pico-8 play session: mixed d-pad (fixed 12-tick cycle)

[t = 1 s] mixed d-pad (1.2s cycle ×~1): → ← ↑ ↓ + 🅾/❎ taps, ~1s
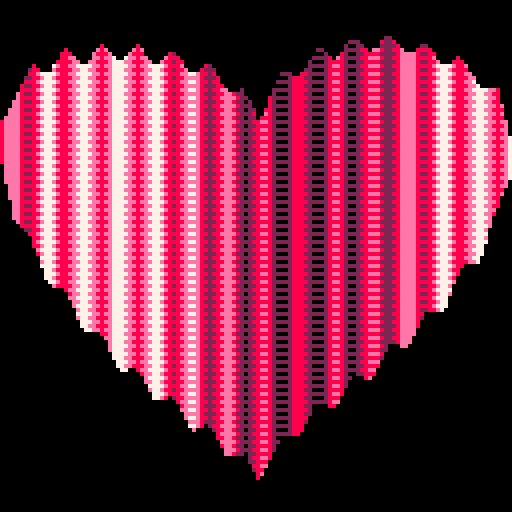
[t = 2 s] mixed d-pad (1.2s cycle ×~1): → ← ↑ ↓ + 🅾/❎ taps, ~2s
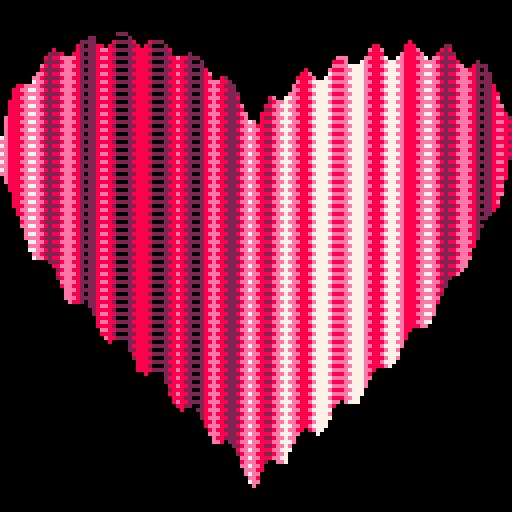
[t = 4 s] mixed d-pad (1.2s cycle ×~3): → ← ↑ ↓ + 🅾/❎ taps, ~4s
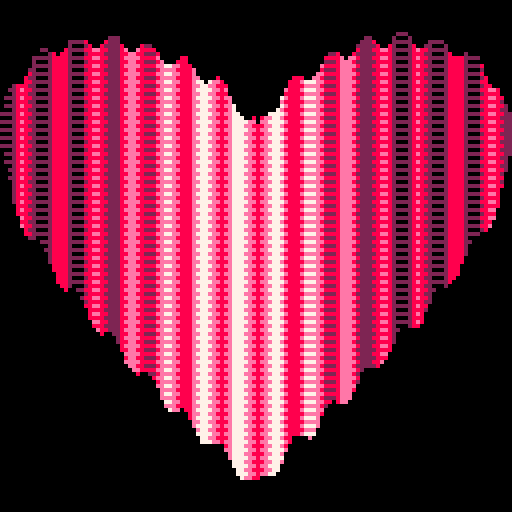
[t = 8 s] mixed d-pad (1.2s cycle ×~6): → ← ↑ ↓ + 🅾/❎ taps, ~8s
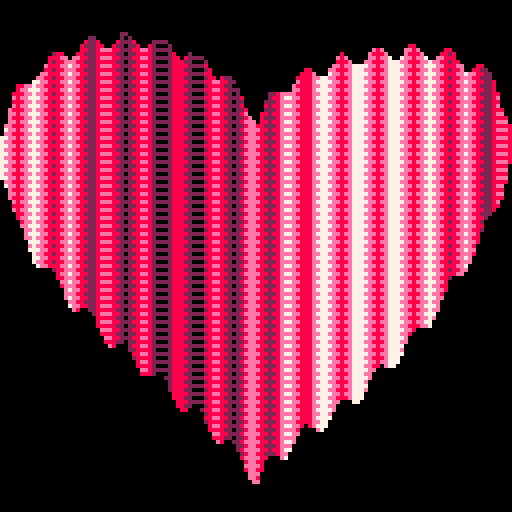

pico-8 cartridge
version 29
__lua__

--https://twitter.com/trasevol_dog/status/963812687804354560
-- [redacted]

--[[
  put this check_time function at the start of the cart
  make sure to call check_time() somehwere in the cart.
  in most tweetcarts, the bast place to do this is direclty before "flip()"
--]]
function check_time() 
  --id is stored in the parameters field
  my_id = stat(6)

  --the breadcrumb field is the name of the start cart + "," + the number of seconds we should play
  my_info = stat(100)
  --if we don't have it, stop checking
  if my_info == nil then
    return
  end

  breadcumb_parts = split(my_info, ",", true)
  start_cart_name = breadcumb_parts[1]
  max_time = breadcumb_parts[2]

  --check if we hit the max time
  if time() > max_time or btnp(1) then
    load(start_cart_name,"",my_id)
  end
end
--end of check_time

g="2288ee77"fillp(3855)c=cos::s::cls()a={}o=24p=9
for i=0,1,.02 do
x=64+64*sin(i)^3y=52+20*c(2*i)-52*c(i)+8*c(3*i)k=o-x
for j=0,k,sgn(k) do
w=flr(x+j)z=j/k*p+y*(1-j/k)o=x
if(a[w])h=4+2*c(t()+w/99)+2*c(t()+w/9)rect(w,a[w]+h,w,z+h,"0x"..sub(g,h,h+1))
a[w]=z end p=y end 
check_time()
flip()goto s
